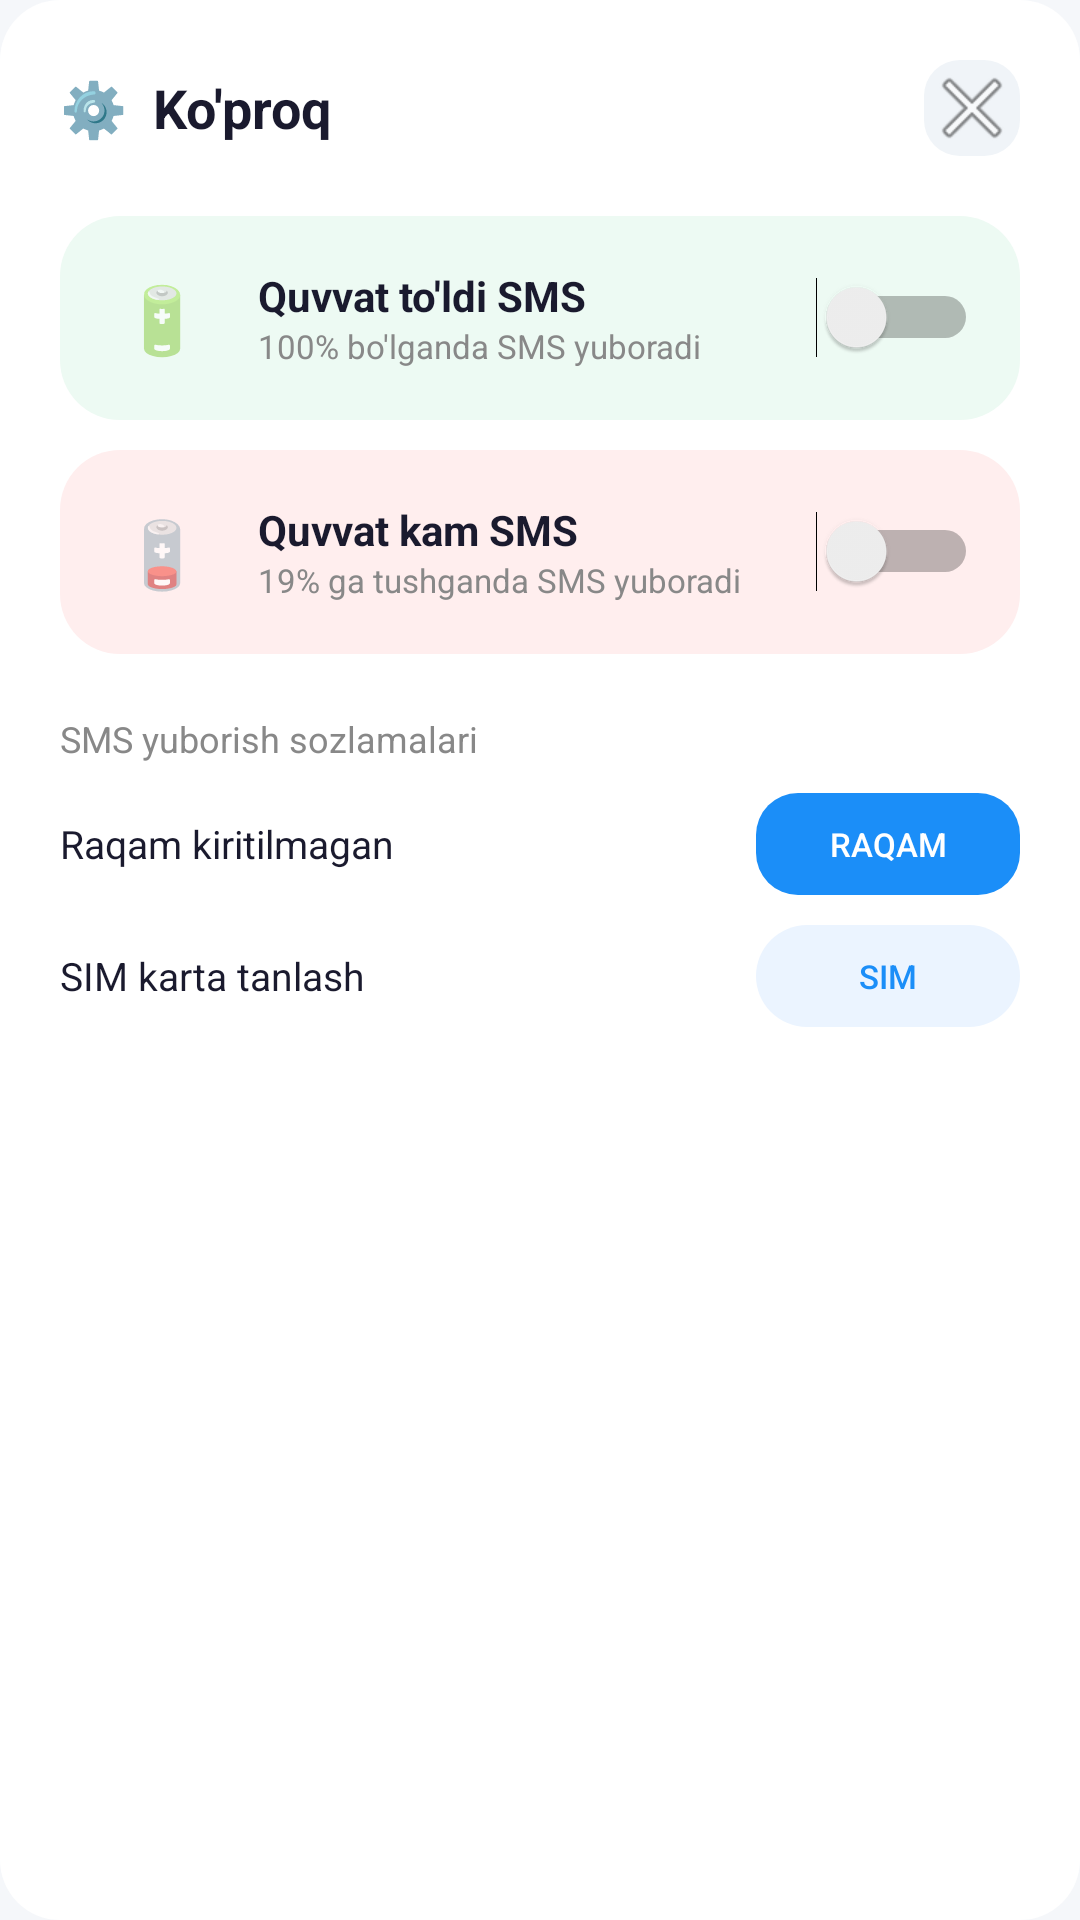

This screen was rendered from an Android layout file. Write that file and the resources it references.
<!-- AndroidManifest.xml: application theme Theme.RemoteControl -->
<!-- res/layout/dialog_more.xml -->
<?xml version="1.0" encoding="utf-8"?>
<LinearLayout xmlns:android="http://schemas.android.com/apk/res/android"
    android:layout_width="match_parent" android:layout_height="wrap_content"
    android:orientation="vertical" android:background="@drawable/card_white"
    android:padding="20dp" android:layout_marginHorizontal="16dp">

    <LinearLayout android:layout_width="match_parent" android:layout_height="wrap_content"
        android:orientation="horizontal" android:gravity="center_vertical"
        android:layout_marginBottom="20dp">
        <TextView android:layout_width="0dp" android:layout_height="wrap_content"
            android:layout_weight="1" android:text="⚙️  Ko'proq"
            android:textColor="#1A1A2E" android:textSize="18sp" android:textStyle="bold"/>
        <android.widget.ImageButton android:id="@+id/btnCloseMore"
            android:layout_width="32dp" android:layout_height="32dp"
            android:src="@android:drawable/ic_menu_close_clear_cancel"
            android:background="@drawable/input_light" android:padding="6dp"/>
    </LinearLayout>

    
    <LinearLayout android:layout_width="match_parent" android:layout_height="wrap_content"
        android:orientation="horizontal" android:gravity="center_vertical"
        android:background="@drawable/card_green_light" android:padding="14dp"
        android:layout_marginBottom="10dp">

        <LinearLayout android:layout_width="40dp" android:layout_height="40dp"
            android:gravity="center">
            <TextView android:layout_width="wrap_content" android:layout_height="wrap_content"
                android:text="🔋" android:textSize="22sp"/>
        </LinearLayout>

        <LinearLayout android:layout_width="0dp" android:layout_height="wrap_content"
            android:layout_weight="1" android:orientation="vertical"
            android:layout_marginStart="12dp">
            <TextView android:layout_width="wrap_content" android:layout_height="wrap_content"
                android:text="Quvvat to'ldi SMS"
                android:textColor="#1A1A2E" android:textSize="14sp" android:textStyle="bold"/>
            <TextView android:layout_width="wrap_content" android:layout_height="wrap_content"
                android:text="100% bo'lganda SMS yuboradi"
                android:textColor="#888888" android:textSize="11sp"/>
        </LinearLayout>

        <Switch android:id="@+id/switchBatteryFull"
            android:layout_width="wrap_content" android:layout_height="wrap_content"/>
    </LinearLayout>

    
    <LinearLayout android:layout_width="match_parent" android:layout_height="wrap_content"
        android:orientation="horizontal" android:gravity="center_vertical"
        android:background="@drawable/card_red_light" android:padding="14dp"
        android:layout_marginBottom="20dp">

        <LinearLayout android:layout_width="40dp" android:layout_height="40dp"
            android:gravity="center">
            <TextView android:layout_width="wrap_content" android:layout_height="wrap_content"
                android:text="🪫" android:textSize="22sp"/>
        </LinearLayout>

        <LinearLayout android:layout_width="0dp" android:layout_height="wrap_content"
            android:layout_weight="1" android:orientation="vertical"
            android:layout_marginStart="12dp">
            <TextView android:layout_width="wrap_content" android:layout_height="wrap_content"
                android:text="Quvvat kam SMS"
                android:textColor="#1A1A2E" android:textSize="14sp" android:textStyle="bold"/>
            <TextView android:layout_width="wrap_content" android:layout_height="wrap_content"
                android:text="19% ga tushganda SMS yuboradi"
                android:textColor="#888888" android:textSize="11sp"/>
        </LinearLayout>

        <Switch android:id="@+id/switchBatteryLow"
            android:layout_width="wrap_content" android:layout_height="wrap_content"/>
    </LinearLayout>

    
    <TextView android:layout_width="match_parent" android:layout_height="wrap_content"
        android:text="SMS yuborish sozlamalari"
        android:textColor="#888888" android:textSize="12sp"
        android:layout_marginBottom="10dp"/>

    <LinearLayout android:layout_width="match_parent" android:layout_height="wrap_content"
        android:orientation="horizontal" android:gravity="center_vertical"
        android:layout_marginBottom="10dp">
        <TextView android:id="@+id/tvMorePhone"
            android:layout_width="0dp" android:layout_height="wrap_content"
            android:layout_weight="1" android:text="Raqam kiritilmagan"
            android:textColor="#1A1A2E" android:textSize="13sp"/>
        <Button android:id="@+id/btnMorePhone"
            android:layout_width="wrap_content" android:layout_height="34dp"
            android:text="Raqam" android:background="@drawable/btn_blue"
            android:textColor="#FFFFFF" android:textSize="11sp"
            android:paddingHorizontal="12dp" android:stateListAnimator="@null"/>
    </LinearLayout>

    <LinearLayout android:layout_width="match_parent" android:layout_height="wrap_content"
        android:orientation="horizontal" android:gravity="center_vertical">
        <TextView android:layout_width="0dp" android:layout_height="wrap_content"
            android:layout_weight="1" android:text="SIM karta tanlash"
            android:textColor="#1A1A2E" android:textSize="13sp"/>
        <Button android:id="@+id/btnMoreSim"
            android:layout_width="wrap_content" android:layout_height="34dp"
            android:text="SIM" android:background="@drawable/card_blue_light"
            android:textColor="#1B8EF8" android:textSize="11sp"
            android:paddingHorizontal="12dp" android:stateListAnimator="@null"/>
    </LinearLayout>
</LinearLayout>
<!-- resources referenced by this layout -->
<resources>
  <!-- drawable btn_blue (drawable) -->
  <?xml version="1.0" encoding="utf-8"?>
  <shape xmlns:android="http://schemas.android.com/apk/res/android">
      <solid android:color="#1B8EF8"/>
      <corners android:radius="14dp"/>
  </shape>
  <!-- drawable card_blue_light (drawable) -->
  <?xml version="1.0" encoding="utf-8"?>
  <shape xmlns:android="http://schemas.android.com/apk/res/android">
      <solid android:color="#EBF4FF"/>
      <corners android:radius="20dp"/>
  </shape>
  <!-- drawable card_green_light (drawable) -->
  <?xml version="1.0" encoding="utf-8"?>
  <shape xmlns:android="http://schemas.android.com/apk/res/android">
      <solid android:color="#EDFAF3"/>
      <corners android:radius="20dp"/>
  </shape>
  <!-- drawable card_red_light (drawable) -->
  <?xml version="1.0" encoding="utf-8"?>
  <shape xmlns:android="http://schemas.android.com/apk/res/android">
      <solid android:color="#FFEEEE"/>
      <corners android:radius="20dp"/>
  </shape>
  <!-- drawable card_white (drawable) -->
  <?xml version="1.0" encoding="utf-8"?>
  <shape xmlns:android="http://schemas.android.com/apk/res/android">
      <solid android:color="#FFFFFF"/>
      <corners android:radius="20dp"/>
      <stroke android:width="0dp" android:color="#00000000"/>
  </shape>
  <!-- drawable input_light (drawable) -->
  <?xml version="1.0" encoding="utf-8"?>
  <shape xmlns:android="http://schemas.android.com/apk/res/android">
      <solid android:color="#F0F4F8"/>
      <corners android:radius="12dp"/>
  </shape>
  <style name="Theme.RemoteControl" parent="Theme.AppCompat.Light.NoActionBar">
          <item name="colorPrimary">#1B8EF8</item>
          <item name="colorPrimaryDark">#FFFFFF</item>
          <item name="colorAccent">#1B8EF8</item>
          <item name="android:windowBackground">#F5F7FA</item>
          <item name="android:statusBarColor">#FFFFFF</item>
          <item name="android:navigationBarColor">#FFFFFF</item>
          <item name="android:windowLightStatusBar">true</item>
          <item name="android:editTextColor">#1A1A2E</item>
          <item name="android:textColorHint">#AAAAAA</item>
      </style>
</resources>
